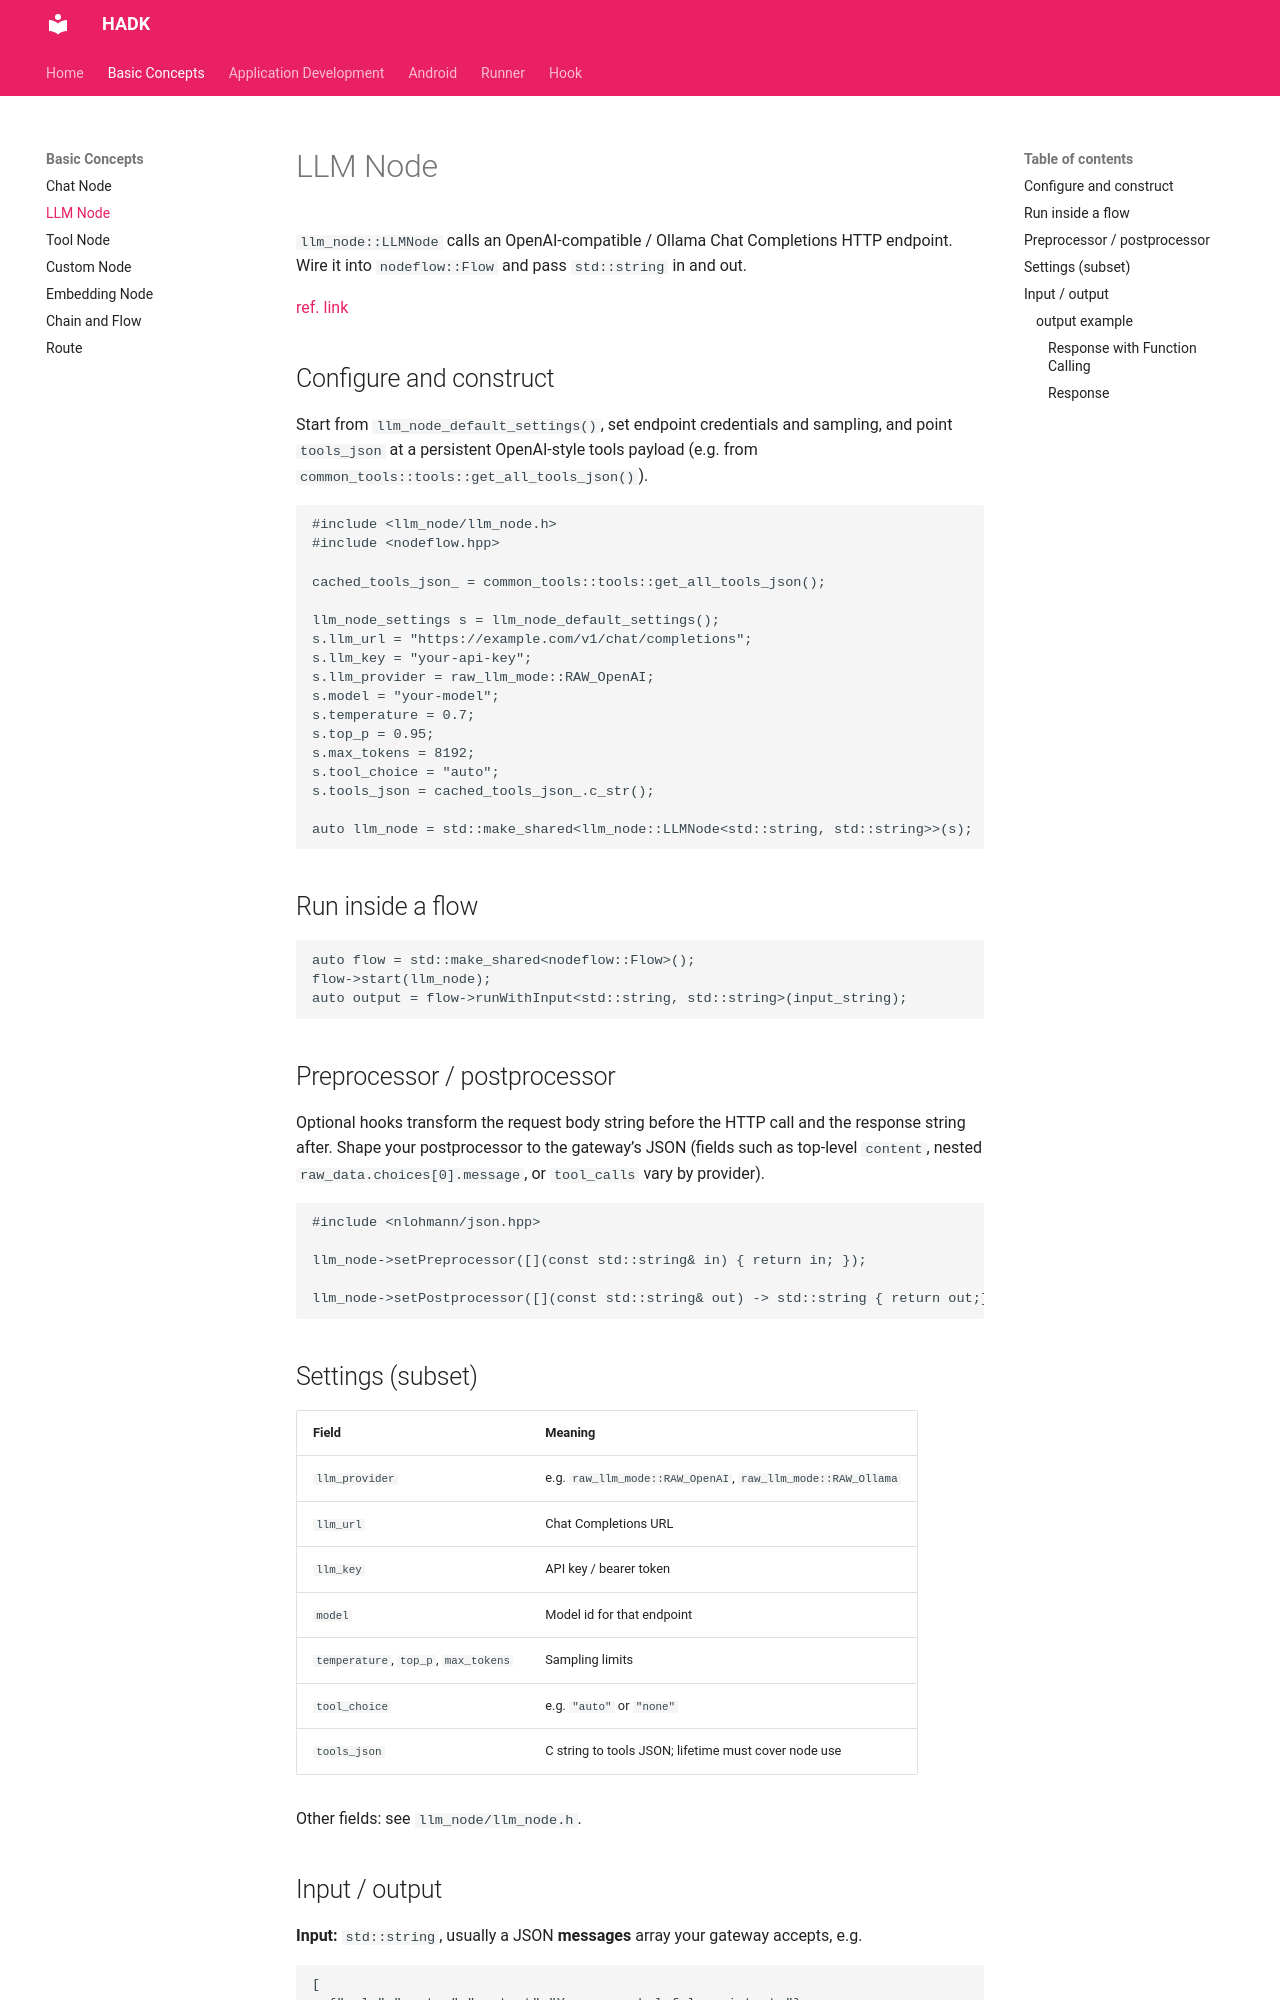

repository: cefengxu/hadk_readme · page: 1-7_BasicConceptsLLMNode/index.html · generator: mkdocs

# LLM Node

`llm_node::LLMNode` calls an OpenAI-compatible / Ollama Chat Completions HTTP endpoint. Wire it into `nodeflow::Flow` and pass `std::string` in and out.

 [ref. link](https://gitlab.xpaas.lenovo.com/latc/Components/hybrid-agent-rumtime/hadk_apps/-/tree/main/src/raw_llmnode?ref_type=heads)

## Configure and construct

Start from `llm_node_default_settings()`, set endpoint credentials and sampling, and point `tools_json` at a persistent OpenAI-style tools payload (e.g. from `common_tools::tools::get_all_tools_json()`).

```cpp
#include <llm_node/llm_node.h>
#include <nodeflow.hpp>

cached_tools_json_ = common_tools::tools::get_all_tools_json();

llm_node_settings s = llm_node_default_settings();
s.llm_url = "https://example.com/v1/chat/completions";
s.llm_key = "your-api-key";
s.llm_provider = raw_llm_mode::RAW_OpenAI;
s.model = "your-model";
s.temperature = 0.7;
s.top_p = 0.95;
s.max_tokens = 8192;
s.tool_choice = "auto";
s.tools_json = cached_tools_json_.c_str();

auto llm_node = std::make_shared<llm_node::LLMNode<std::string, std::string>>(s);
```

## Run inside a flow

```cpp
auto flow = std::make_shared<nodeflow::Flow>();
flow->start(llm_node);
auto output = flow->runWithInput<std::string, std::string>(input_string);
```

## Preprocessor / postprocessor

Optional hooks transform the request body string before the HTTP call and the response string after. Shape your postprocessor to the gateway’s JSON (fields such as top-level `content`, nested `raw_data.choices[0].message`, or `tool_calls` vary by provider).

```cpp
#include <nlohmann/json.hpp>

llm_node->setPreprocessor([](const std::string& in) { return in; });

llm_node->setPostprocessor([](const std::string& out) -> std::string { return out;});
```

## Settings (subset)

| Field | Meaning |
| ----- | ------- |
| `llm_provider` | e.g. `raw_llm_mode::RAW_OpenAI`, `raw_llm_mode::RAW_Ollama` |
| `llm_url` | Chat Completions URL |
| `llm_key` | API key / bearer token |
| `model` | Model id for that endpoint |
| `temperature`, `top_p`, `max_tokens` | Sampling limits |
| `tool_choice` | e.g. `"auto"` or `"none"` |
| `tools_json` | C string to tools JSON; lifetime must cover node use |

Other fields: see `llm_node/llm_node.h`.

## Input / output

**Input:** `std::string`, usually a JSON **messages** array your gateway accepts, e.g.

```json
[
  {"role":"system","content":"You are a helpful assistant."},
  {"role":"user","content":"Hello."}
]
```

Multimodal message bodies follow the same OpenAI-style schema if the endpoint supports them.

**Output:** `std::string`; often JSON from the gateway. It may carry plain text (`content`), reasoning fields, and/or `tool_calls`. Parse accordingly in `setPostprocessor` or downstream code.

### output example
